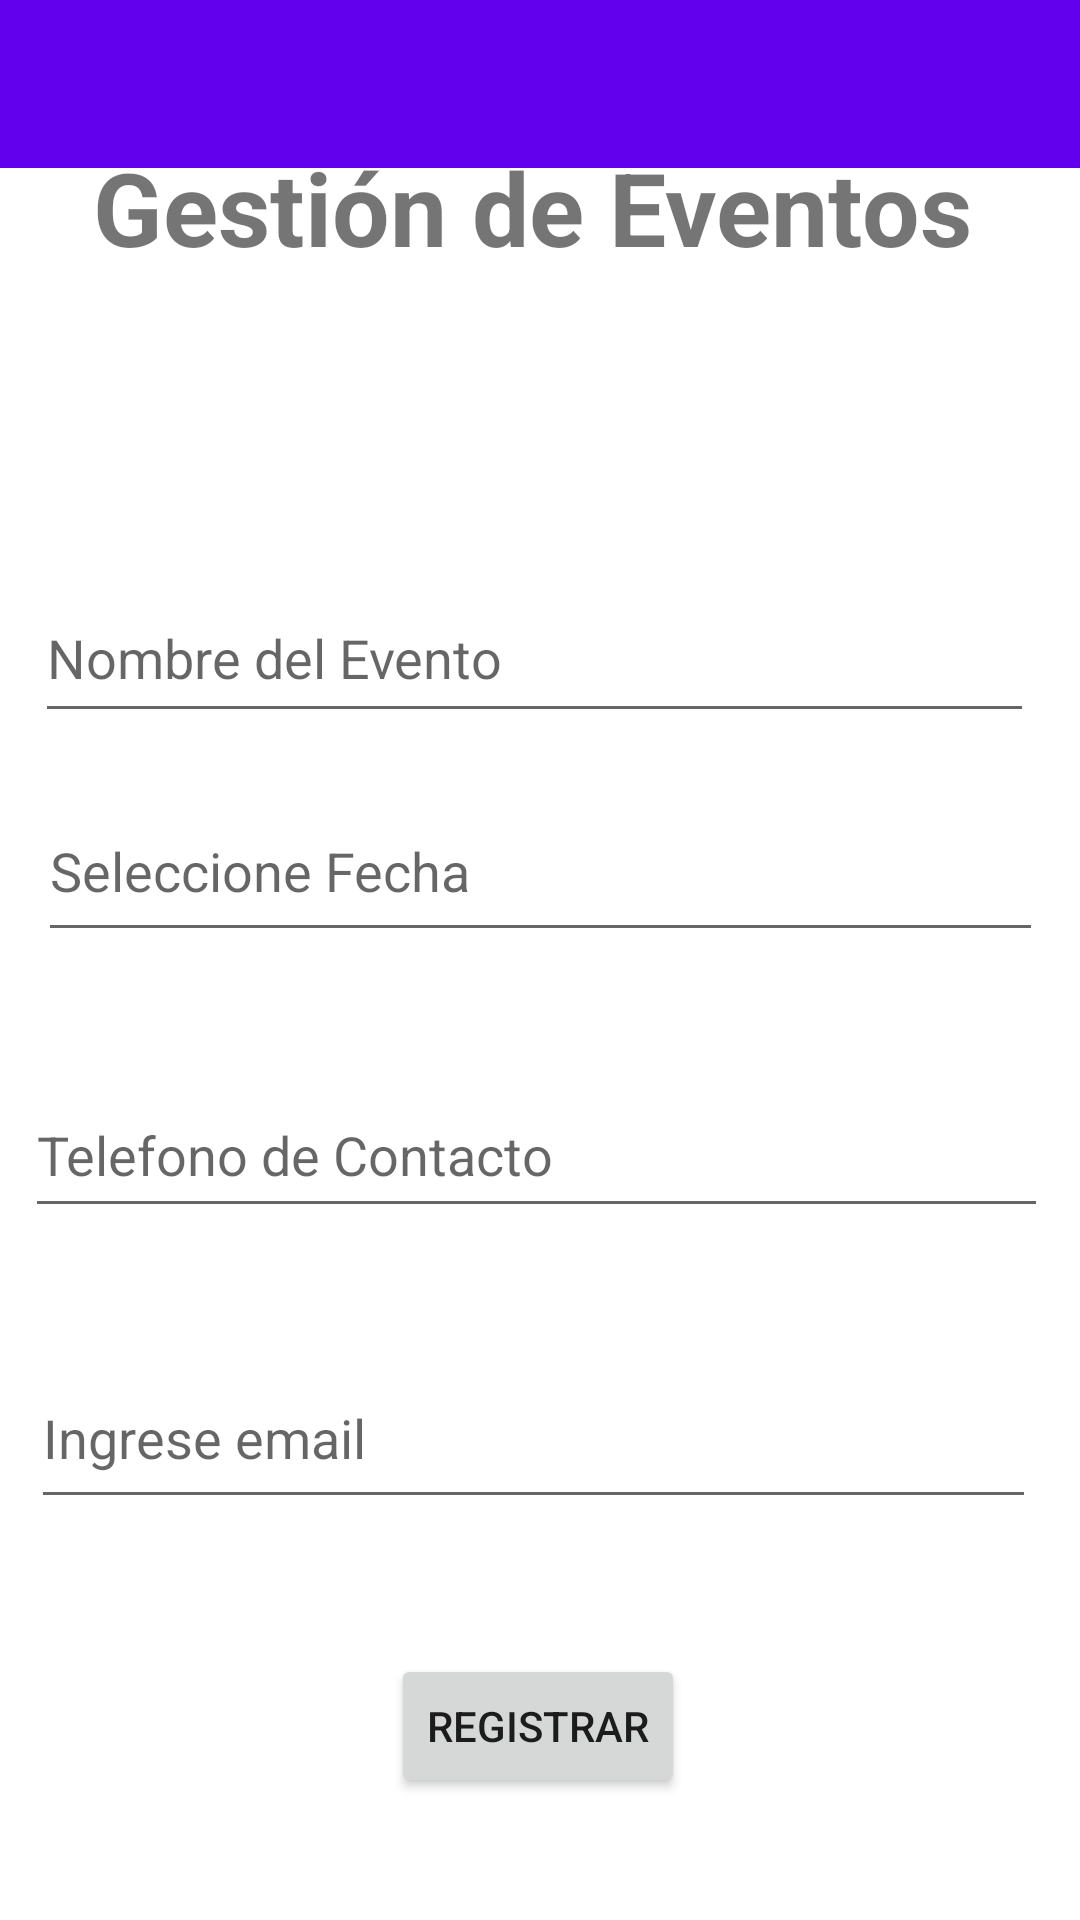

This screen was rendered from an Android layout file. Write that file and the resources it references.
<!-- AndroidManifest.xml: application theme AppTheme -->
<!-- res/layout/activity_eventos.xml -->
<?xml version="1.0" encoding="utf-8"?>
<androidx.constraintlayout.widget.ConstraintLayout xmlns:android="http://schemas.android.com/apk/res/android"
    xmlns:app="http://schemas.android.com/apk/res-auto"
    xmlns:tools="http://schemas.android.com/tools"
    android:id="@+id/main"
    android:layout_width="match_parent"
    android:layout_height="match_parent"
    tools:context=".Eventos">

    <com.google.android.material.appbar.AppBarLayout
        android:layout_width="match_parent"
        android:layout_height="wrap_content"
        android:theme="@style/ThemeOverlay.AppCompat.Dark.ActionBar"
        tools:ignore="MissingConstraints">

        <androidx.appcompat.widget.Toolbar
            android:id="@+id/toolbar"
            android:layout_width="match_parent"
            android:layout_height="?attr/actionBarSize"
            app:popupTheme="@style/ThemeOverlay.AppCompat.Light" />
    </com.google.android.material.appbar.AppBarLayout>

    
    <FrameLayout
        android:layout_width="match_parent"
        android:layout_height="match_parent"
        android:id="@+id/content_frame" />

   <TextView
        android:id="@+id/textView"
        android:layout_width="321dp"
        android:layout_height="53dp"
        android:text="Gestión de Eventos"
        android:textAlignment="center"
        android:textSize="34sp"
        android:textStyle="normal|bold"
        app:layout_constraintBottom_toBottomOf="parent"
        app:layout_constraintEnd_toEndOf="parent"
        app:layout_constraintHorizontal_bias="0.436"
        app:layout_constraintStart_toStartOf="parent"
        app:layout_constraintTop_toTopOf="parent"
        app:layout_constraintVertical_bias="0.079" />

    <EditText
        android:id="@+id/nombreTxt"
        android:layout_width="333dp"
        android:layout_height="53dp"
        android:layout_marginTop="92dp"
        android:ems="10"
        android:inputType="text"
        android:hint="Nombre del Evento"
        app:layout_constraintEnd_toEndOf="parent"
        app:layout_constraintHorizontal_bias="0.426"
        app:layout_constraintStart_toStartOf="parent"
        app:layout_constraintTop_toBottomOf="@+id/textView" />

    <EditText
        android:id="@+id/fechaTxt"
        android:layout_width="335dp"
        android:layout_height="57dp"
        android:layout_marginTop="16dp"
        android:hint="Seleccione Fecha"
        android:focusable="false"
        android:inputType="none"
        app:layout_constraintEnd_toEndOf="parent"
        app:layout_constraintStart_toStartOf="parent"
        app:layout_constraintTop_toBottomOf="@+id/nombreTxt" />

    <EditText
        android:id="@+id/emailTxt"
        android:layout_width="335dp"
        android:layout_height="57dp"
        android:layout_marginTop="40dp"
        android:ems="10"
        android:inputType="textEmailAddress"
        android:hint="Ingrese email"
        app:layout_constraintEnd_toEndOf="parent"
        app:layout_constraintHorizontal_bias="0.407"
        app:layout_constraintStart_toStartOf="parent"
        app:layout_constraintTop_toBottomOf="@+id/telefonoTxt" />

    <EditText
        android:id="@+id/telefonoTxt"
        android:layout_width="341dp"
        android:layout_height="52dp"
        android:layout_marginTop="40dp"
        android:ems="10"
        android:inputType="phone"
        android:hint="Telefono de Contacto"
        app:layout_constraintEnd_toEndOf="parent"
        app:layout_constraintHorizontal_bias="0.442"
        app:layout_constraintStart_toStartOf="parent"
        app:layout_constraintTop_toBottomOf="@+id/fechaTxt" />

    <Button
        android:id="@+id/btnIngresar"
        android:layout_width="wrap_content"
        android:layout_height="wrap_content"
        android:text="Registrar"
        app:layout_constraintBottom_toBottomOf="parent"
        app:layout_constraintEnd_toEndOf="parent"
        app:layout_constraintHorizontal_bias="0.498"
        app:layout_constraintStart_toStartOf="parent"
        app:layout_constraintTop_toBottomOf="@+id/telefonoTxt"
        app:layout_constraintVertical_bias="0.777" />
</androidx.constraintlayout.widget.ConstraintLayout>
<!-- resources referenced by this layout -->
<resources>

</resources>
